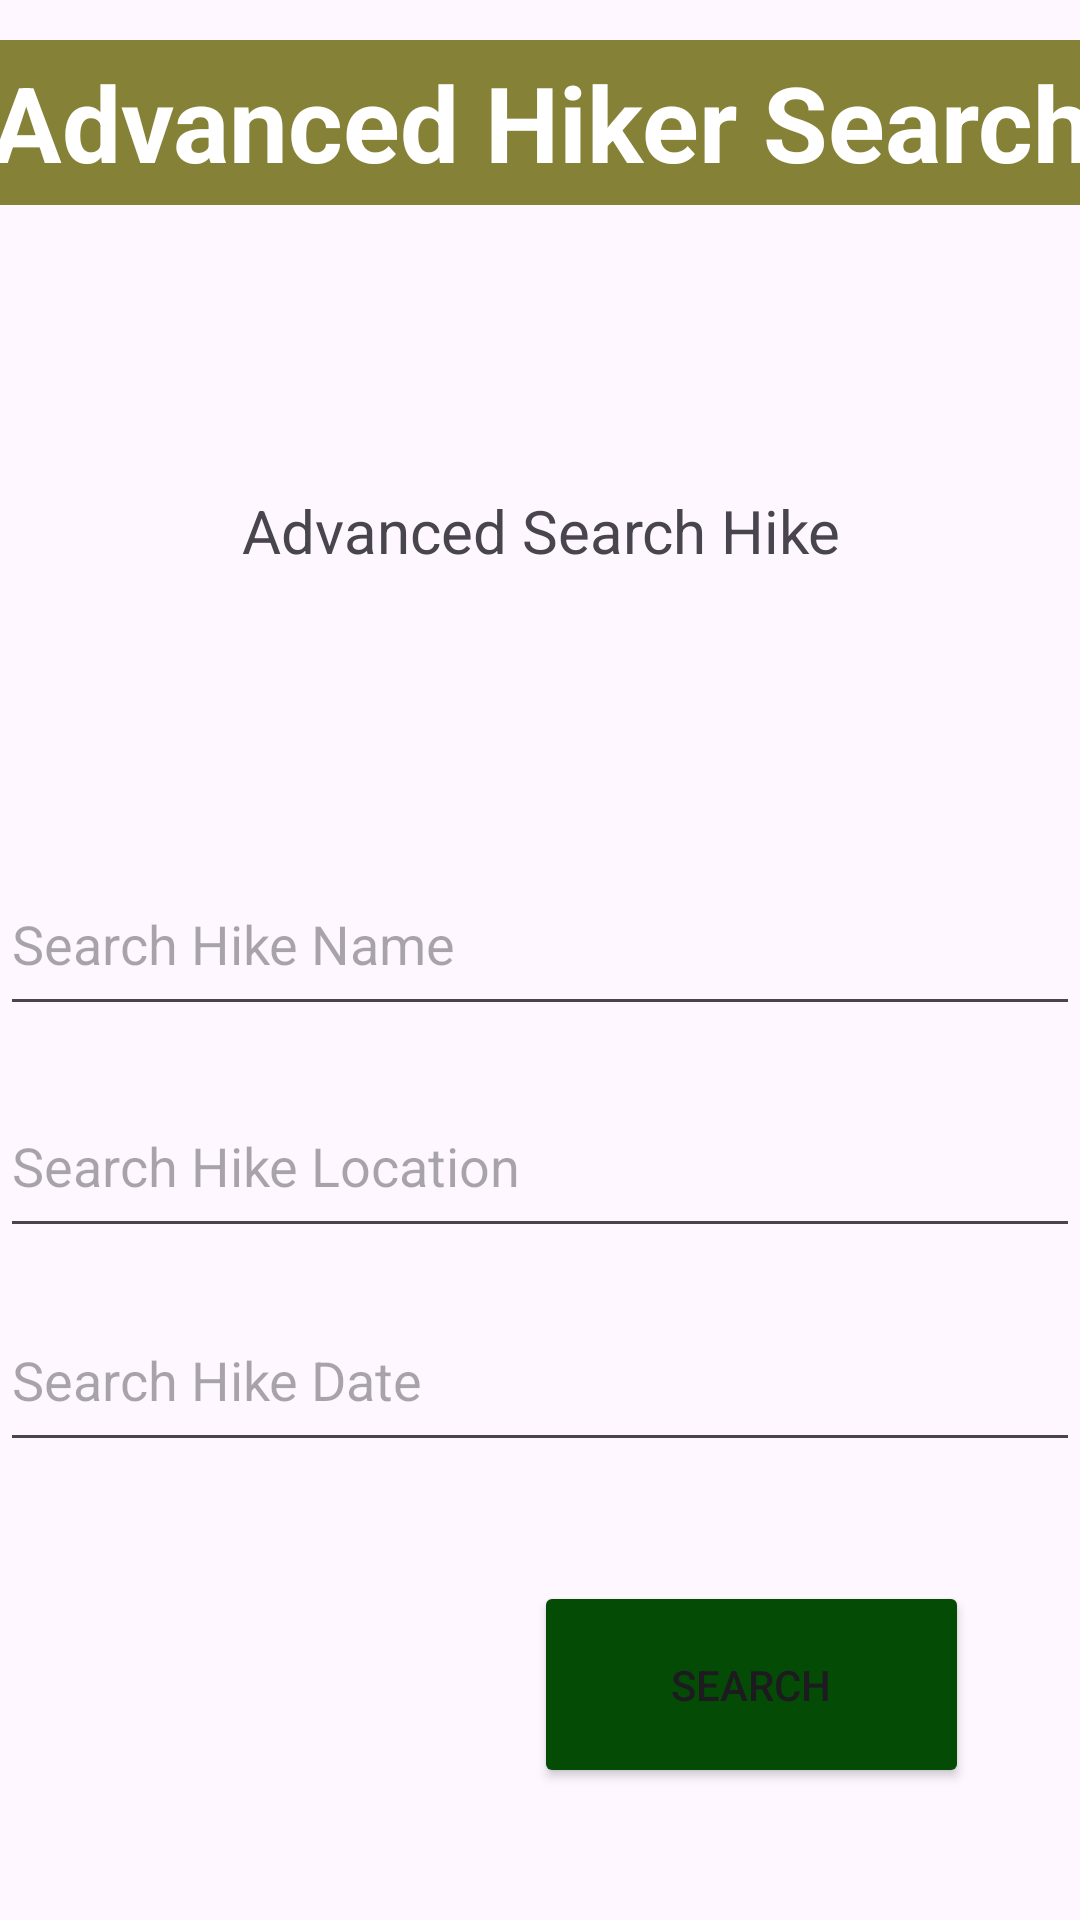

Write the Android layout XML for this screen, with the resource values it uses.
<!-- AndroidManifest.xml: application theme Theme.HikeManagementApplication -->
<!-- res/layout/activity_advanced_search.xml -->
<?xml version="1.0" encoding="utf-8"?>
<androidx.constraintlayout.widget.ConstraintLayout xmlns:android="http://schemas.android.com/apk/res/android"
    xmlns:app="http://schemas.android.com/apk/res-auto"
    xmlns:tools="http://schemas.android.com/tools"
    android:layout_width="match_parent"
    android:layout_height="match_parent"
    tools:context=".AdvancedSearchActivity">

    <TextView
        android:id="@+id/textViewAdvancedSearch"
        android:layout_width="383dp"
        android:layout_height="55dp"
        android:gravity="center"
        android:text="Advanced Hiker Search"
        android:textColor="@color/white"
        android:background="@color/green"
        android:textSize="35sp"
        android:textStyle="bold"
        app:layout_constraintBottom_toBottomOf="parent"
        app:layout_constraintEnd_toEndOf="parent"
        app:layout_constraintHorizontal_bias="0.495"
        app:layout_constraintStart_toStartOf="parent"
        app:layout_constraintTop_toTopOf="parent"
        app:layout_constraintVertical_bias="0.023" />

    <TextView
        android:id="@+id/textViewSearch"
        android:layout_width="401dp"
        android:layout_height="188dp"
        android:gravity="center"
        android:text="Advanced Search Hike"
        android:textSize="20sp"
        app:layout_constraintBottom_toBottomOf="parent"
        app:layout_constraintEnd_toEndOf="parent"
        app:layout_constraintStart_toStartOf="parent"
        app:layout_constraintTop_toBottomOf="@+id/textViewAdvancedSearch"
        app:layout_constraintVertical_bias="0.038" />

    <EditText
        android:id="@+id/SearchName"
        android:layout_width="360dp"
        android:layout_height="58dp"
        android:ems="10"
        android:inputType="text"
        android:hint="Search Hike Name"
        app:layout_constraintBottom_toBottomOf="parent"
        app:layout_constraintEnd_toEndOf="parent"
        app:layout_constraintHorizontal_bias="0.49"
        app:layout_constraintStart_toStartOf="parent"
        app:layout_constraintTop_toBottomOf="@+id/textViewSearch"
        app:layout_constraintVertical_bias="0.042" />

    <EditText
        android:id="@+id/SearchLocation"
        android:layout_width="360dp"
        android:layout_height="58dp"
        android:ems="10"
        android:hint="Search Hike Location"
        android:inputType="text"
        app:layout_constraintBottom_toBottomOf="parent"
        app:layout_constraintEnd_toEndOf="parent"
        app:layout_constraintHorizontal_bias="0.49"
        app:layout_constraintStart_toStartOf="parent"
        app:layout_constraintTop_toBottomOf="@+id/SearchName"
        app:layout_constraintVertical_bias="0.067" />

    <EditText
        android:id="@+id/SearchDate"
        android:layout_width="360dp"
        android:layout_height="58dp"
        android:ems="10"
        android:hint="Search Hike Date"
        android:inputType="text"
        app:layout_constraintBottom_toBottomOf="parent"
        app:layout_constraintEnd_toEndOf="parent"
        app:layout_constraintHorizontal_bias="0.49"
        app:layout_constraintStart_toStartOf="parent"
        app:layout_constraintTop_toBottomOf="@+id/SearchLocation"
        app:layout_constraintVertical_bias="0.08" />

    <Button
        android:id="@+id/btnAdvSearch"
        android:layout_width="145dp"
        android:layout_height="69dp"
        android:text="Search"
        android:backgroundTint="@color/green1"
        app:layout_constraintBottom_toBottomOf="parent"
        app:layout_constraintEnd_toEndOf="parent"
        app:layout_constraintHorizontal_bias="0.828"
        app:layout_constraintStart_toStartOf="parent"
        app:layout_constraintTop_toBottomOf="@+id/SearchDate"
        app:layout_constraintVertical_bias="0.475" />


</androidx.constraintlayout.widget.ConstraintLayout>
<!-- resources referenced by this layout -->
<resources>
  <color name="green">#858137</color>
  <color name="green1">#044C06</color>
  <color name="white">#FFFFFFFF</color>
  <style name="Theme.HikeManagementApplication" parent="Base.Theme.HikeManagementApplication" />
  <style name="Base.Theme.HikeManagementApplication" parent="Theme.Material3.DayNight">
          
          
      </style>
</resources>
